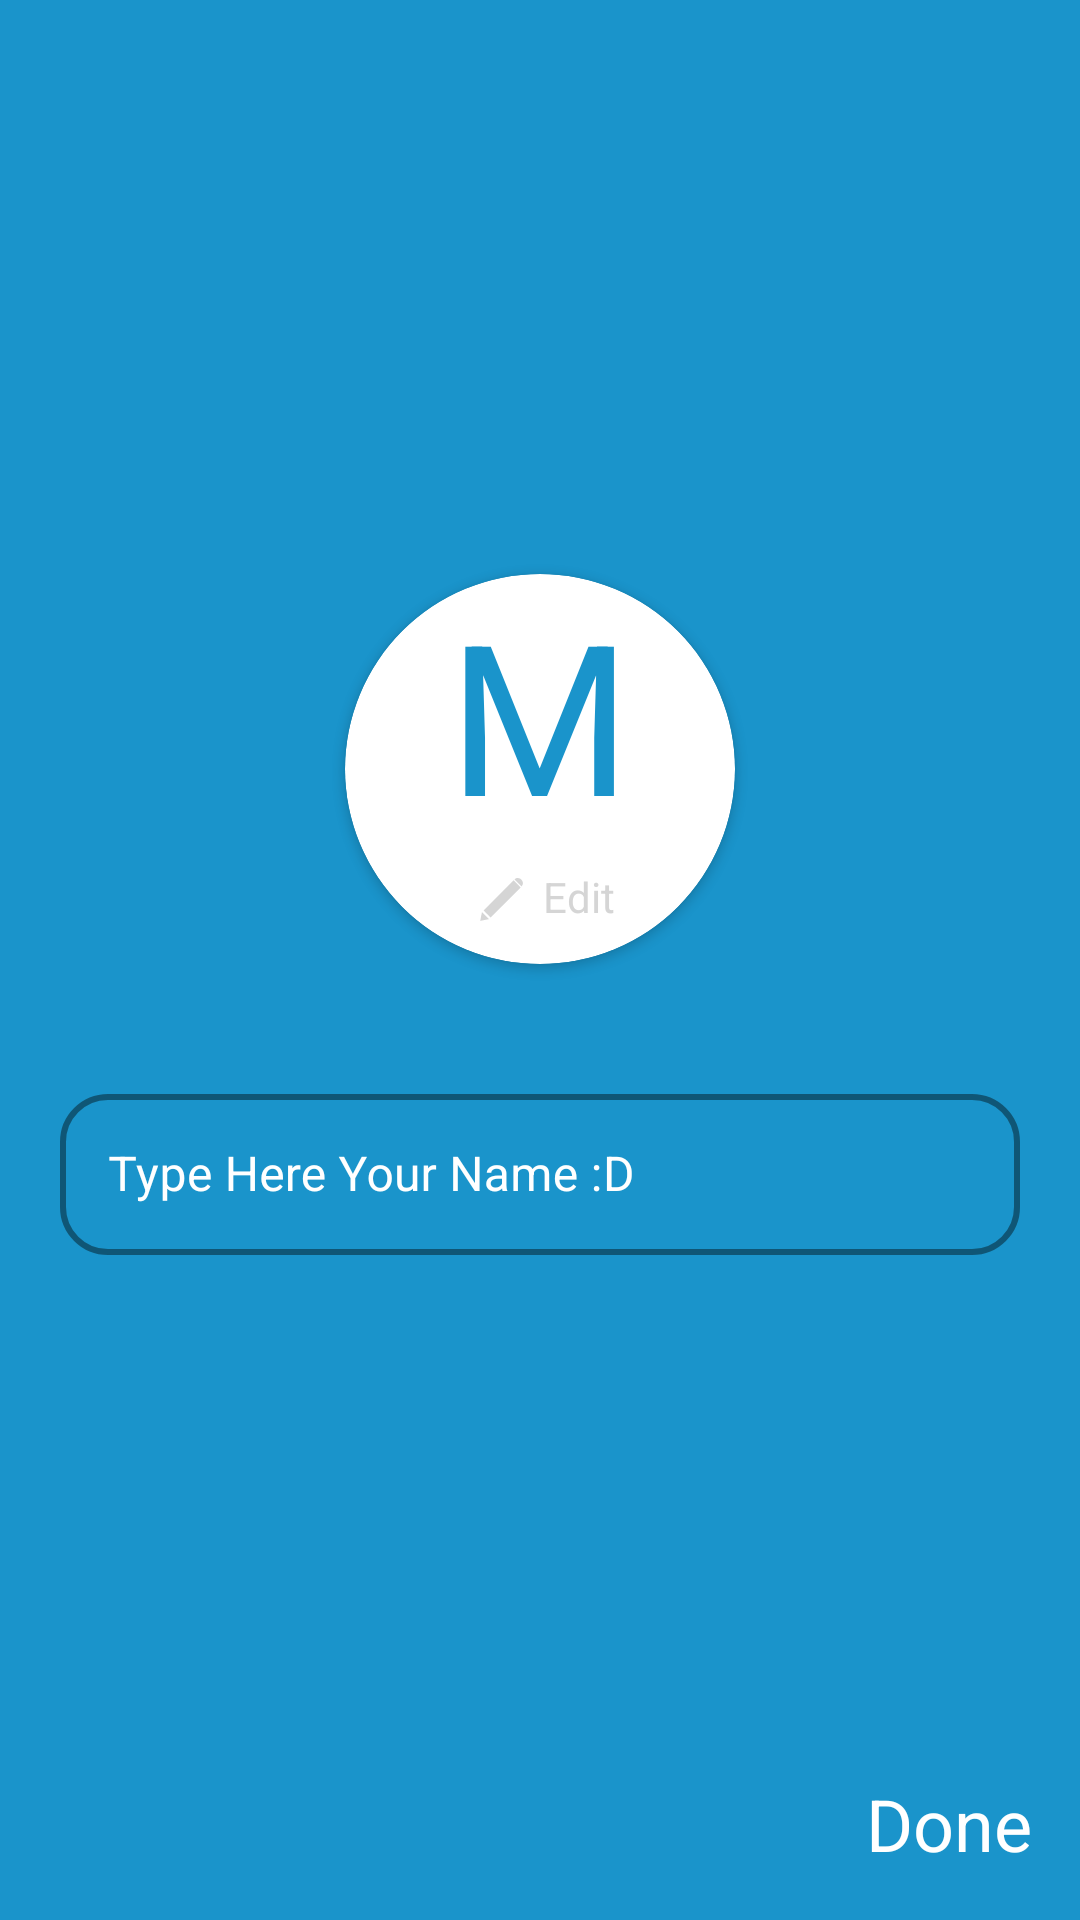

Here is an Android app screen rendered from its layout file. Give the layout XML and the strings, colors and styles it references.
<!-- AndroidManifest.xml: application theme AppTheme -->
<!-- res/layout/fragment_sign_up.xml -->
<?xml version="1.0" encoding="utf-8"?>
<androidx.coordinatorlayout.widget.CoordinatorLayout
    xmlns:android="http://schemas.android.com/apk/res/android"
    xmlns:app="http://schemas.android.com/apk/res-auto"
    xmlns:tools="http://schemas.android.com/tools"
    android:layout_width="match_parent"
    android:layout_height="match_parent"
    android:background="@color/sky"
    tools:context=".Views.Activities.MainActivity">

    <LinearLayout
        android:layout_width="match_parent"
        android:layout_height="wrap_content"
        android:orientation="vertical"
        android:layout_gravity="center"
        >

        <androidx.cardview.widget.CardView
            android:id="@+id/picture_layout"
            android:layout_width="130dp"
            android:layout_height="130dp"
            app:cardCornerRadius="65dp"
            android:layout_marginTop="40dp"
            android:layout_gravity="center_horizontal">

            <ImageView
                android:id="@+id/avatar_photo_image_view"
                android:layout_width="match_parent"
                android:layout_height="match_parent"
                android:scaleType="centerCrop"
                />

            <TextView
                android:id="@+id/i_dont_know_yet"
                android:layout_width="wrap_content"
                android:layout_height="wrap_content"
                android:layout_gravity="center_horizontal"
                android:text="M"
                android:textSize="70sp"
                android:textColor="@color/sky"
                />

            <LinearLayout
                android:id="@+id/avatar_edit_button"
                android:layout_width="wrap_content"
                android:layout_height="20dp"
                android:orientation="horizontal"
                android:layout_alignParentBottom="true"
                android:layout_centerHorizontal="true"
                android:layout_gravity="center_horizontal|bottom"
                android:layout_marginBottom="12dp"
                >
                <ImageView
                    android:layout_width="wrap_content"
                    android:layout_height="wrap_content"
                    app:srcCompat="@drawable/ic_edit"
                    android:tint="#aaa"
                    android:alpha="0.5"
                    />
                <TextView
                    android:layout_width="wrap_content"
                    android:layout_height="wrap_content"
                    android:layout_marginStart="2dp"
                    android:text="Edit"
                    android:textColor="#aaa"
                    android:alpha="0.5"
                    />

            </LinearLayout>

        </androidx.cardview.widget.CardView>

        <com.google.android.material.textfield.TextInputLayout
            android:id="@+id/name_layout"
            android:layout_width="match_parent"
            android:layout_height="wrap_content"

            app:boxCornerRadiusBottomEnd="16dp"
            app:boxCornerRadiusBottomStart="16dp"
            app:boxCornerRadiusTopEnd="16dp"
            app:boxCornerRadiusTopStart="16dp"
            android:layout_marginStart="20dp"
            android:layout_marginEnd="20dp"
            android:layout_marginTop="38dp"
            android:hint="Type Here Your Name :D"
            android:textColorHint="@color/white"
            app:boxBackgroundMode="outline"
            app:boxStrokeColor="@color/white"
            app:boxBackgroundColor="@android:color/transparent"
            app:boxStrokeWidth="2dp"
            app:hintAnimationEnabled="true"
            app:errorEnabled="true"
            android:layout_marginBottom="50dp"
            android:backgroundTint="@color/white"
            app:hintTextColor="@color/white"
            >

            <com.google.android.material.textfield.TextInputEditText
                android:id="@+id/name"
                android:layout_width="match_parent"
                android:layout_height="wrap_content"
                android:backgroundTint="@color/white"
                android:inputType="textPersonName|textCapWords"
                android:padding="16dp"
                android:textColor="@color/white" />

        </com.google.android.material.textfield.TextInputLayout>

    </LinearLayout>

    <TextView
        android:id="@+id/done_button"
        android:layout_width="wrap_content"
        android:layout_height="wrap_content"
        android:text="Done"
        android:textSize="24dp"
        android:textColor="@color/white"
        android:layout_gravity="bottom|end"
        android:layout_margin="16dp"/>
</androidx.coordinatorlayout.widget.CoordinatorLayout>
<!-- resources referenced by this layout -->
<resources>
  <color name="sky">#1a94cb</color>
  <color name="white">#ffffff</color>
  <!-- drawable ic_edit (drawable) -->
  <vector
      xmlns:android="http://schemas.android.com/apk/res/android"
      android:width="24dp"
      android:height="24dp"
      android:viewportWidth="24"
      android:viewportHeight="24"
      >
      
      <group android:name="part1"
          android:rotation="45"
          android:translateY="15.5"
          android:translateX="6.5">
          <path
              android:name="path_part1"
              android:fillColor="#fff"
              android:pathData="m0,3 C0,3 0,3 4,3 L2,6 C2,6 2,6 2,6"/>
      </group>
      <group
          android:name="part2"
          android:rotation="45"
          android:translateX="22"
          >
          <path
              android:name="path_part2"
              android:fillColor="#fff" android:pathData="M0,7 4,7 4,24 C4,24 0,24 0,24 M0,6.5 C0,4 4,4 4,6.5" />
      </group>
  
  </vector>
  <style name="AppTheme" parent="Theme.MaterialComponents.Light.NoActionBar">
          <item name="colorAccent">#ffffff</item>
          <item name="colorPrimary">@color/sky</item>
          <item name="colorPrimaryDark">@color/sky</item>
  
          <item name="fontFamily">@font/app_font</item>
  
          <item name="listPreferredItemHeightSmall">78dp</item>
  
          <item name="android:windowDrawsSystemBarBackgrounds">true</item>
          <item name="android:statusBarColor">@color/status_bar_color</item>
  
          <item name="textAppearanceLargePopupMenu">@style/PopUpTextAppearance</item>
          <item name="textAppearanceSmallPopupMenu">@style/PopUpTextAppearance</item>
  
          <item name="android:itemBackground">@drawable/background_popup_items</item>
          <item name="android:windowContentTransitions">true</item>
          <item name="android:navigationBarColor">@color/navigation_bar_color</item>
  
      </style>
  <color name="status_bar_color">#1a94cb</color>
  <style name="PopUpTextAppearance" parent="Base.V7.Widget.AppCompat.EditText">
          <item name="android:textColor">@color/white</item>
          <item name="android:textSize">16sp</item>
      </style>
  <!-- drawable background_popup_items (drawable) -->
  <?xml version="1.0" encoding="utf-8"?>
  <selector xmlns:android="http://schemas.android.com/apk/res/android">
      <item android:state_pressed="true"
          android:drawable="@color/half_transparent" />
      <item android:drawable="@color/sky" />
  </selector>
  <color name="navigation_bar_color">#1a94cb</color>
  <color name="half_transparent">#B3FFFFFF</color>
</resources>
